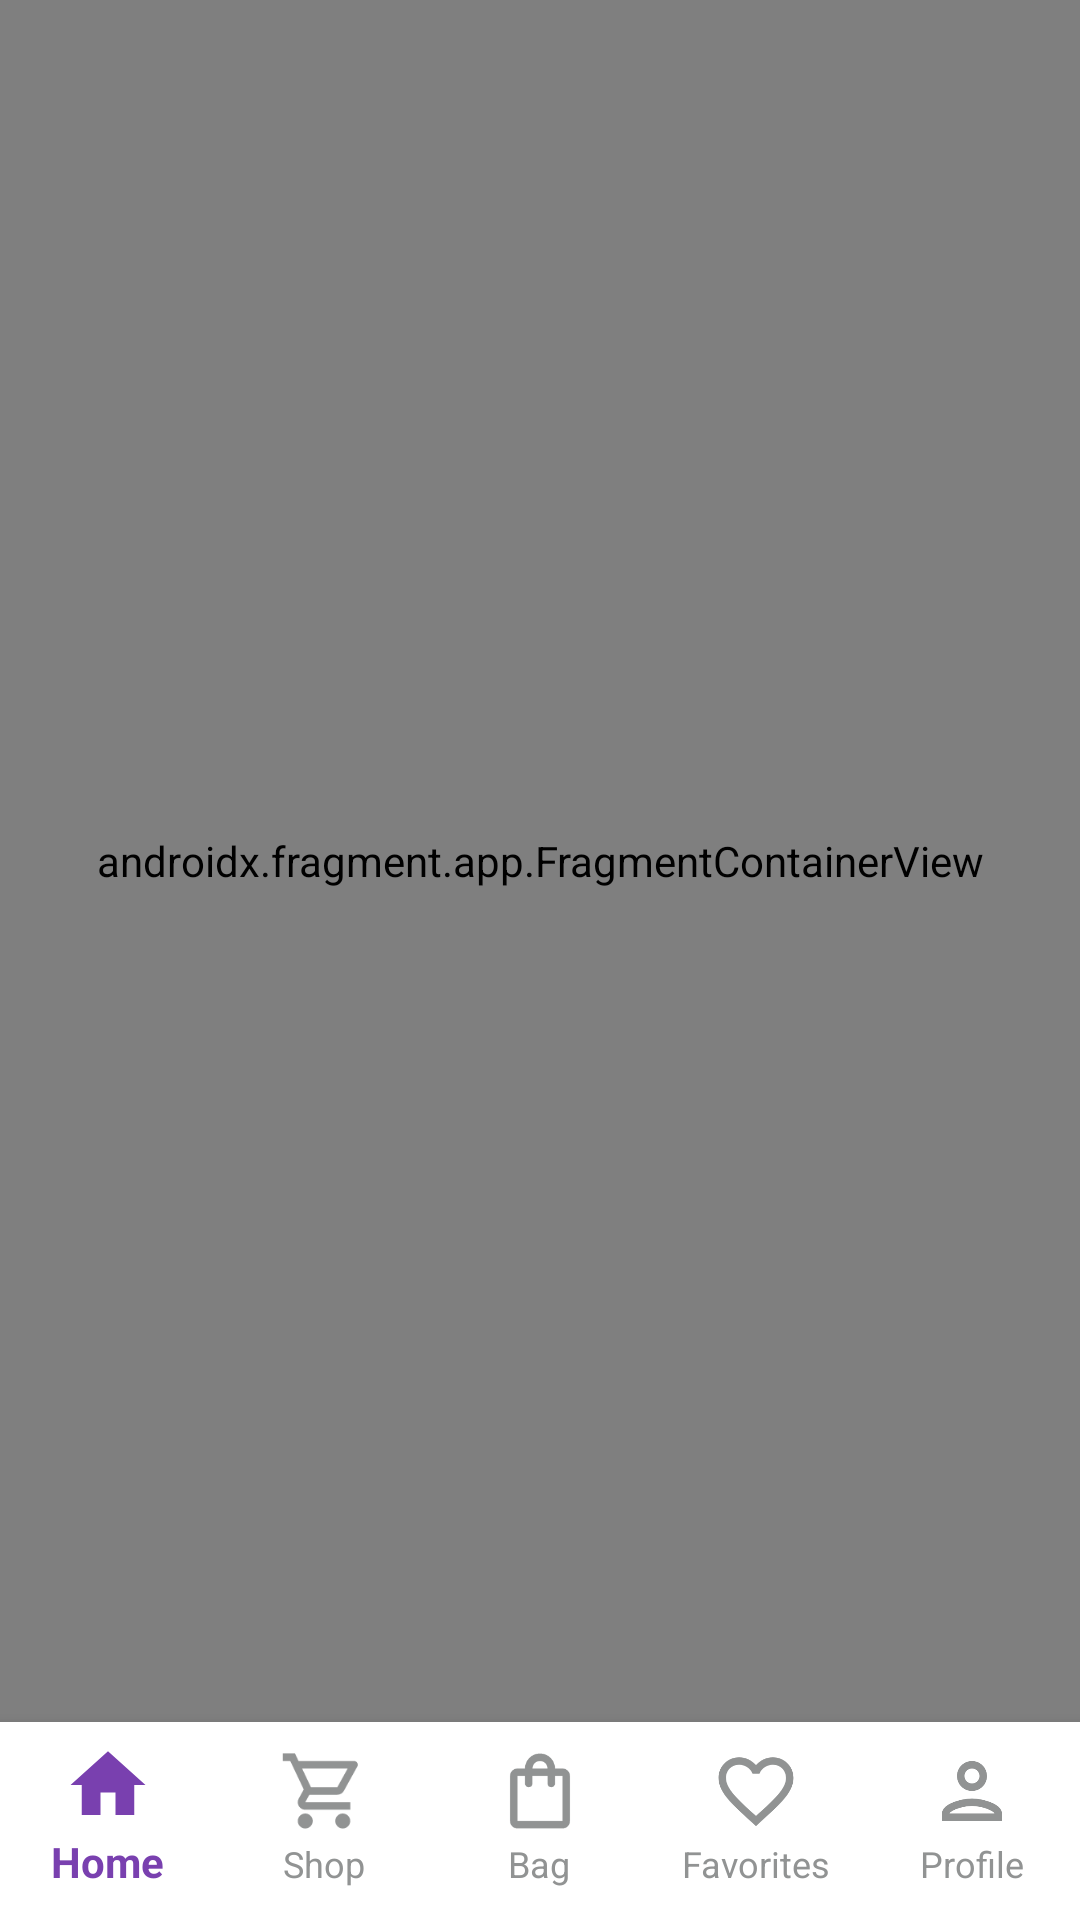

This screen was rendered from an Android layout file. Write that file and the resources it references.
<!-- AndroidManifest.xml: application theme Theme.ECommerceAppFinalProject -->
<!-- res/layout/activity_main.xml -->
<?xml version="1.0" encoding="utf-8"?>
<layout xmlns:android="http://schemas.android.com/apk/res/android"
    xmlns:app="http://schemas.android.com/apk/res-auto"
    xmlns:tools="http://schemas.android.com/tools">


    <androidx.constraintlayout.widget.ConstraintLayout
        android:layout_width="match_parent"
        android:layout_height="match_parent"
        >


        <com.google.android.material.bottomnavigation.BottomNavigationView
            android:id="@+id/bottomNavigationView"
            android:layout_width="0dp"
            android:layout_height="wrap_content"
            app:itemIconSize="30dp"
            app:labelVisibilityMode="labeled"
            android:paddingBottom="10dp"
            app:itemPaddingBottom="1dp"
            app:itemTextColor="@drawable/bottom_nav_item"
            app:itemIconTint="@drawable/bottom_nav_item"
            app:itemTextAppearanceActive="@style/BottomNavigationViewActiveTextStyle"
            app:itemTextAppearanceInactive="@style/BottomNavigationViewInActiveTextStyle"
            app:layout_constraintBottom_toBottomOf="parent"
            app:layout_constraintEnd_toEndOf="parent"
            app:layout_constraintStart_toStartOf="parent"
            app:menu="@menu/navigation_menu" />


        <androidx.fragment.app.FragmentContainerView
            android:id="@+id/fragmentContainerView3"
            android:name="androidx.navigation.fragment.NavHostFragment"
            android:layout_width="0dp"
            android:layout_height="0dp"
            app:defaultNavHost="true"
            app:layout_constraintBottom_toTopOf="@+id/bottomNavigationView"
            app:layout_constraintEnd_toEndOf="parent"
            app:layout_constraintHorizontal_bias="1.0"
            app:layout_constraintStart_toStartOf="parent"
            app:layout_constraintTop_toTopOf="parent"
            app:layout_constraintVertical_bias="1.0"
            app:navGraph="@navigation/nav_graph" />



    </androidx.constraintlayout.widget.ConstraintLayout>
</layout>
<!-- resources referenced by this layout -->
<resources>
  <!-- drawable bottom_nav_item (drawable) -->
  <?xml version="1.0" encoding="utf-8"?>
  <selector xmlns:android="http://schemas.android.com/apk/res/android">
  
      <item android:drawable="@drawable/ic_outline_email_24" android:color="#7940AF"  android:state_checked="true"/>
      <item android:drawable="@drawable/ic_outline_lock" android:color="#919393" android:state_checked="false" />
  </selector>
  <style name="BottomNavigationViewActiveTextStyle" parent="Widget.Design.BottomNavigationView">
          <item name="fontFamily">@font/my_font</item>
          <item name="android:textStyle">bold</item>
      </style>
  <style name="BottomNavigationViewInActiveTextStyle" parent="Widget.Design.BottomNavigationView">
          <item name="fontFamily">@font/my_font</item>
          <item name="android:textStyle">normal</item>
      </style>
  <style name="Theme.ECommerceAppFinalProject" parent="Theme.MaterialComponents.DayNight.NoActionBar">
          
          <item name="colorPrimary">#7940AF</item>
          <item name="colorPrimaryVariant">#FFE8E5CC</item>
          <item name="colorOnPrimary">@color/white</item>
          
          <item name="colorSecondary">@color/teal_200</item>
          <item name="colorSecondaryVariant">@color/teal_700</item>
          <item name="colorOnSecondary">@color/black</item>
          
          <item name="android:statusBarColor" tools:targetApi="l">?attr/colorPrimaryVariant</item>
          
          <item name="android:windowBackground">@drawable/default_background</item>
  
  
      </style>
  <!-- drawable ic_outline_email_24 (drawable) -->
  <vector android:height="24dp" android:tint="#7940AF"
      android:viewportHeight="24" android:viewportWidth="24"
      android:width="24dp" xmlns:android="http://schemas.android.com/apk/res/android">
      <path android:fillColor="@android:color/white" android:pathData="M22,6c0,-1.1 -0.9,-2 -2,-2L4,4c-1.1,0 -2,0.9 -2,2v12c0,1.1 0.9,2 2,2h16c1.1,0 2,-0.9 2,-2L22,6zM20,6l-8,5 -8,-5h16zM20,18L4,18L4,8l8,5 8,-5v10z"/>
  </vector>
  <!-- drawable ic_outline_lock (drawable) -->
  <vector android:height="24dp" android:tint="#7940AF"
      android:viewportHeight="24" android:viewportWidth="24"
      android:width="24dp" xmlns:android="http://schemas.android.com/apk/res/android">
      <path android:fillColor="@android:color/white" android:pathData="M18,8h-1L17,6c0,-2.76 -2.24,-5 -5,-5S7,3.24 7,6v2L6,8c-1.1,0 -2,0.9 -2,2v10c0,1.1 0.9,2 2,2h12c1.1,0 2,-0.9 2,-2L20,10c0,-1.1 -0.9,-2 -2,-2zM9,6c0,-1.66 1.34,-3 3,-3s3,1.34 3,3v2L9,8L9,6zM18,20L6,20L6,10h12v10zM12,17c1.1,0 2,-0.9 2,-2s-0.9,-2 -2,-2 -2,0.9 -2,2 0.9,2 2,2z"/>
  </vector>
  <!-- drawable default_background (drawable) -->
  <?xml version="1.0" encoding="utf-8"?>
  <shape xmlns:android="http://schemas.android.com/apk/res/android"
      android:shape="rectangle">
      <solid android:color="#FFE8E5CC"></solid>
  
  </shape>
  <!-- not gathered from this repository: default colours our renderer supplied (Android Studio template values) -->
  <color name="teal_200">#FF03DAC5</color>
  <color name="teal_700">#FF018786</color>
  <color name="black">#FF000000</color>
  <color name="white">#FFFFFFFF</color>
</resources>
